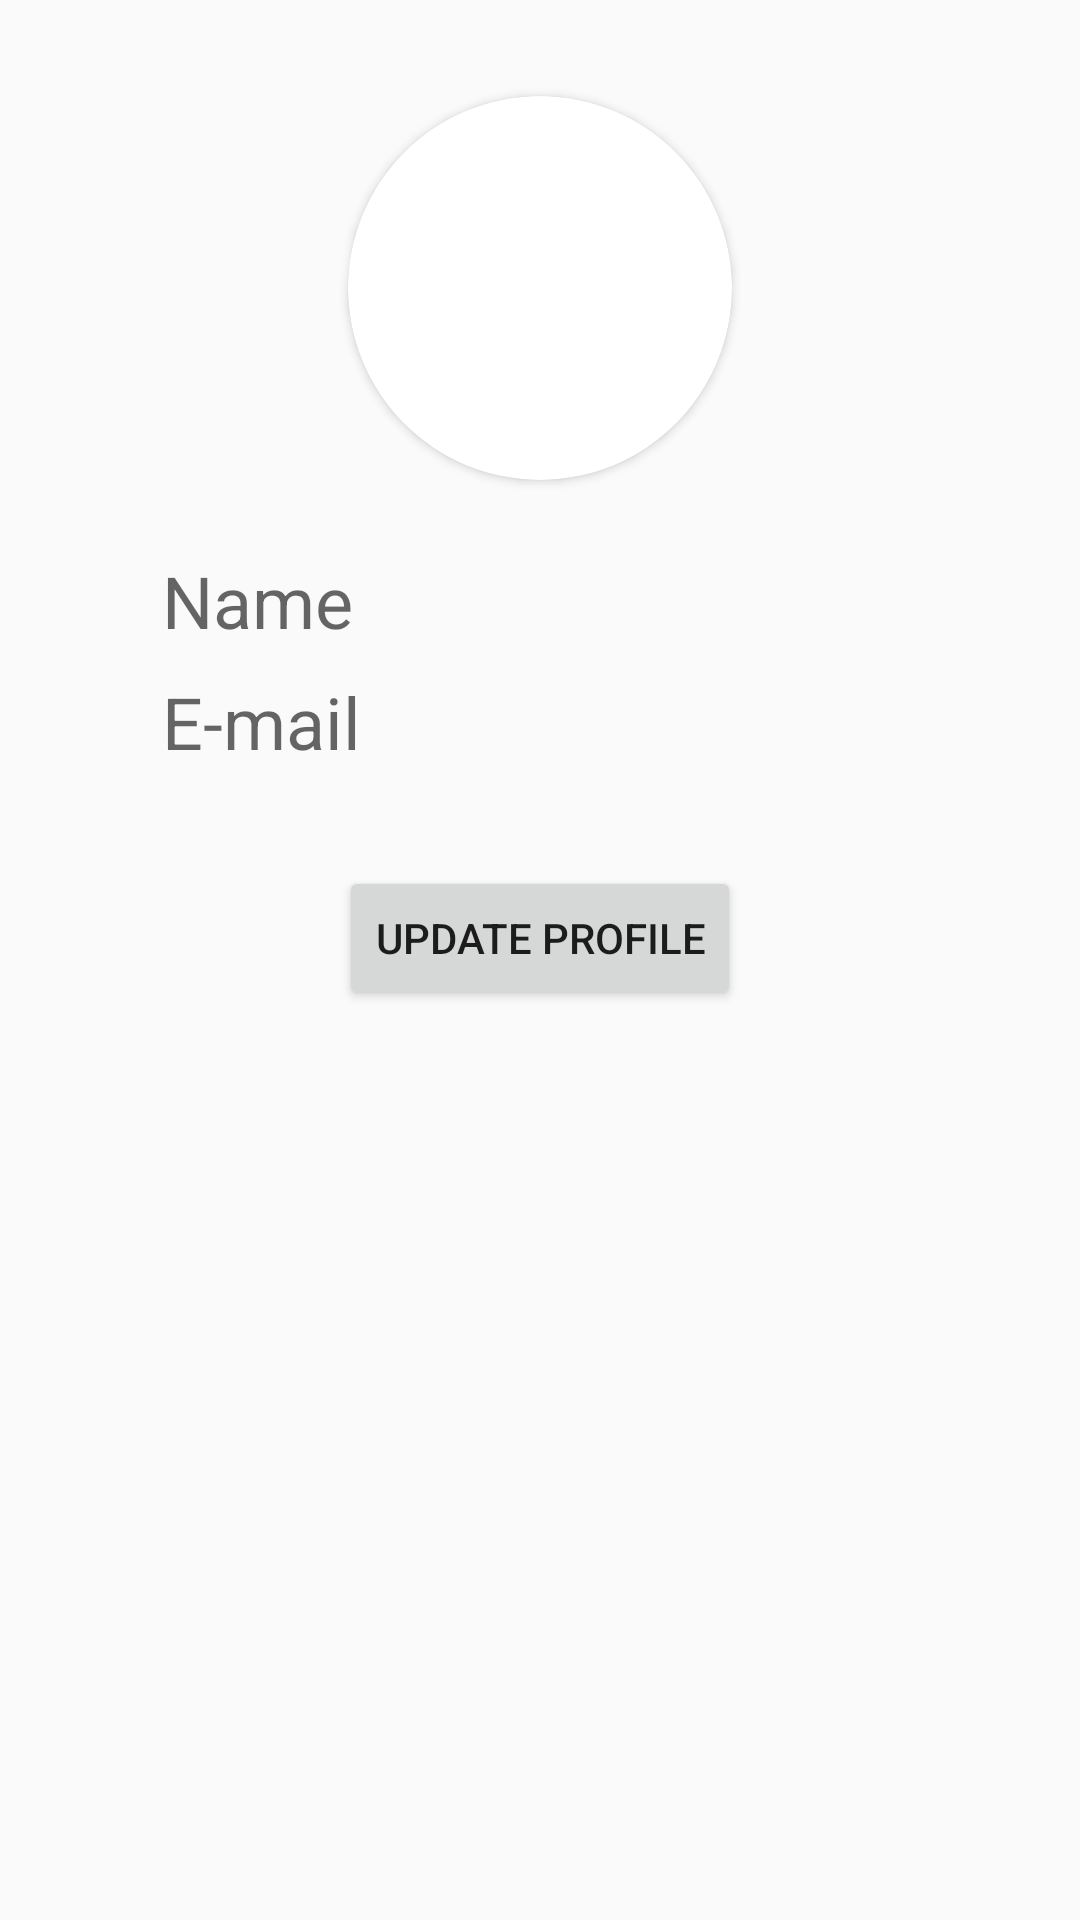

Write the Android layout XML for this screen, with the resource values it uses.
<!-- AndroidManifest.xml: application theme Theme.AppCompat.Light.NoActionBar -->
<!-- res/layout/fragment_profile_page.xml -->
<?xml version="1.0" encoding="utf-8"?>
<androidx.constraintlayout.widget.ConstraintLayout xmlns:android="http://schemas.android.com/apk/res/android"
    xmlns:app="http://schemas.android.com/apk/res-auto"
    xmlns:tools="http://schemas.android.com/tools"
    android:layout_width="match_parent"
    android:layout_height="match_parent"
    android:clipChildren="false"
    android:clipToPadding="false">

    <androidx.constraintlayout.widget.ConstraintLayout
        android:id="@+id/constraintLayout"
        android:layout_width="0dp"
        android:layout_height="0dp"
        android:layout_marginTop="32dp"
        android:clipChildren="false"
        android:clipToPadding="false"
        app:layout_constraintDimensionRatio="1:1"
        app:layout_constraintEnd_toEndOf="parent"
        app:layout_constraintHeight_percent="0.2"
        app:layout_constraintStart_toStartOf="parent"
        app:layout_constraintTop_toTopOf="parent">

        <androidx.cardview.widget.CardView
            android:id="@+id/cardView"
            android:layout_width="0dp"
            android:layout_height="match_parent"
            android:elevation="4dp"
            android:shape="ring"
            app:cardCornerRadius="200dp"
            app:layout_constraintBottom_toBottomOf="parent"
            app:layout_constraintDimensionRatio="1:1"
            app:layout_constraintEnd_toEndOf="parent"
            app:layout_constraintStart_toStartOf="parent"
            app:layout_constraintTop_toTopOf="parent">

            <ImageView
                android:id="@+id/imageView"
                android:layout_width="match_parent"
                android:layout_height="match_parent"
                android:scaleType="centerCrop" />
        </androidx.cardview.widget.CardView>
    </androidx.constraintlayout.widget.ConstraintLayout>


    <TextView
        android:id="@+id/name_tv"
        android:layout_width="0dp"
        android:layout_height="wrap_content"
        android:layout_marginTop="24dp"
        android:hint="Name"
        android:textSize="24sp"
        app:layout_constraintEnd_toEndOf="parent"
        app:layout_constraintStart_toStartOf="parent"
        app:layout_constraintTop_toBottomOf="@+id/constraintLayout"
        app:layout_constraintWidth_percent="0.7" />

    <TextView
        android:id="@+id/email_tv"
        android:layout_width="0dp"
        android:layout_height="wrap_content"
        android:layout_marginTop="8dp"
        android:hint="E-mail"
        android:textSize="24sp"
        app:layout_constraintEnd_toEndOf="parent"
        app:layout_constraintStart_toStartOf="parent"
        app:layout_constraintTop_toBottomOf="@+id/name_tv"
        app:layout_constraintWidth_percent="0.7" />

    <Button
        android:id="@+id/button_update"
        android:layout_width="wrap_content"
        android:layout_height="wrap_content"
        android:layout_marginTop="32dp"
        android:text="Update Profile"
        app:layout_constraintEnd_toEndOf="@+id/email_tv"
        app:layout_constraintStart_toStartOf="@+id/email_tv"
        app:layout_constraintTop_toBottomOf="@+id/email_tv" />

</androidx.constraintlayout.widget.ConstraintLayout>
<!-- resources referenced by this layout -->
<resources>

</resources>
